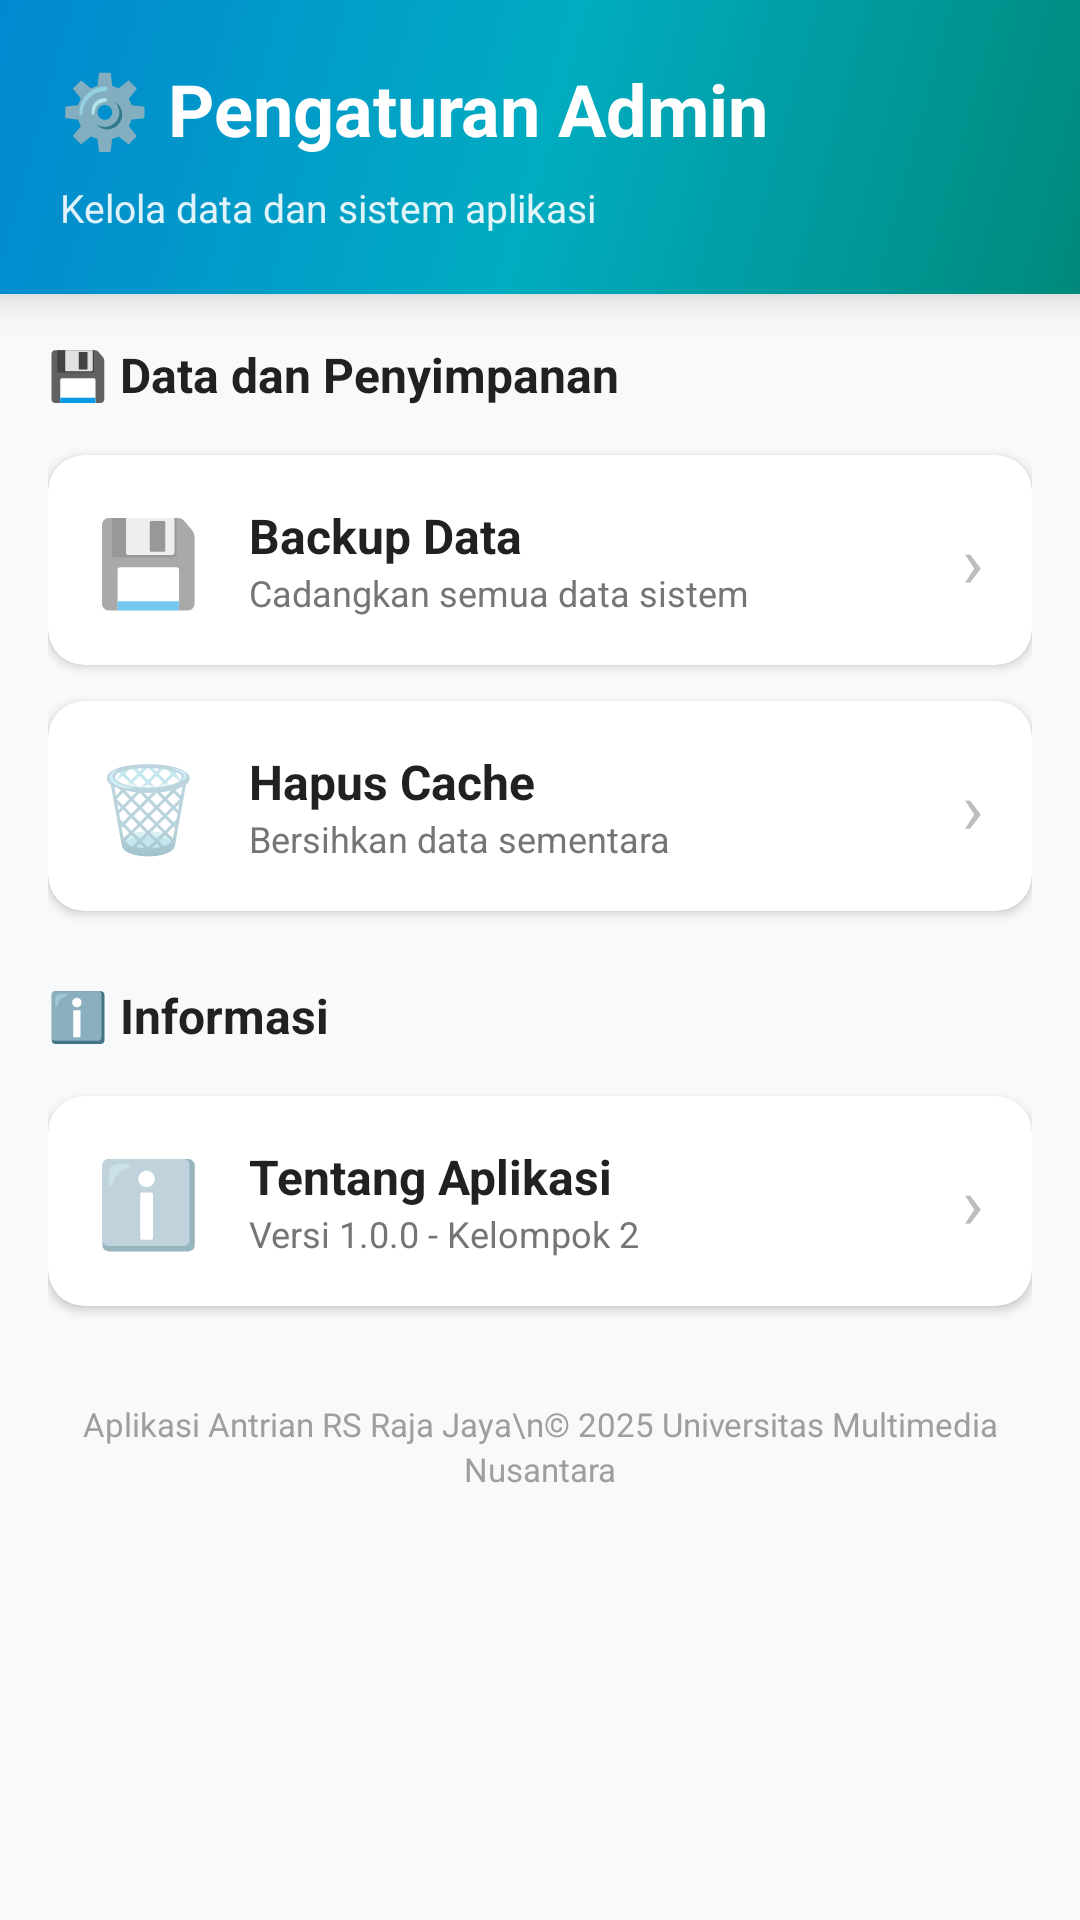

The Android layout XML behind this screen, and the referenced resources:
<!-- AndroidManifest.xml: application theme Theme.PROJECT_ANTRIAN_RSRJ_KELOMPOK_2 -->
<!-- res/layout/fragment_admin_settings.xml -->
<?xml version="1.0" encoding="utf-8"?>
<ScrollView xmlns:android="http://schemas.android.com/apk/res/android"
    xmlns:app="http://schemas.android.com/apk/res-auto"
    android:layout_width="match_parent"
    android:layout_height="match_parent"
    android:background="#F8F9FA"
    android:fillViewport="true">

    <LinearLayout
        android:layout_width="match_parent"
        android:layout_height="wrap_content"
        android:orientation="vertical">

        
        <LinearLayout
            android:layout_width="match_parent"
            android:layout_height="wrap_content"
            android:orientation="vertical"
            android:background="@drawable/bg_gradient_header"
            android:padding="20dp"
            android:elevation="8dp">

            <TextView
                android:layout_width="wrap_content"
                android:layout_height="wrap_content"
                android:text="⚙️ Pengaturan Admin"
                android:textColor="@android:color/white"
                android:textSize="24sp"
                android:textStyle="bold"
                android:layout_marginBottom="8dp"/>

            <TextView
                android:layout_width="wrap_content"
                android:layout_height="wrap_content"
                android:text="Kelola data dan sistem aplikasi"
                android:textColor="#E0FFFFFF"
                android:textSize="13sp"/>

        </LinearLayout>

        
        <LinearLayout
            android:layout_width="match_parent"
            android:layout_height="wrap_content"
            android:orientation="vertical"
            android:padding="16dp">

            
            <TextView
                android:layout_width="wrap_content"
                android:layout_height="wrap_content"
                android:text="💾 Data dan Penyimpanan"
                android:textSize="16sp"
                android:textStyle="bold"
                android:textColor="#212121"
                android:layout_marginBottom="16dp"/>

            
            <androidx.cardview.widget.CardView
                android:id="@+id/btnBackupData"
                android:layout_width="match_parent"
                android:layout_height="wrap_content"
                android:layout_marginBottom="12dp"
                app:cardCornerRadius="12dp"
                app:cardElevation="2dp"
                android:foreground="?attr/selectableItemBackground"
                android:clickable="true"
                android:focusable="true">

                <LinearLayout
                    android:layout_width="match_parent"
                    android:layout_height="wrap_content"
                    android:orientation="horizontal"
                    android:padding="16dp"
                    android:gravity="center_vertical">

                    <TextView
                        android:layout_width="wrap_content"
                        android:layout_height="wrap_content"
                        android:text="💾"
                        android:textSize="28sp"
                        android:layout_marginEnd="16dp"/>

                    <LinearLayout
                        android:layout_width="0dp"
                        android:layout_height="wrap_content"
                        android:layout_weight="1"
                        android:orientation="vertical">

                        <TextView
                            android:layout_width="wrap_content"
                            android:layout_height="wrap_content"
                            android:text="Backup Data"
                            android:textSize="16sp"
                            android:textStyle="bold"
                            android:textColor="#212121"/>

                        <TextView
                            android:layout_width="wrap_content"
                            android:layout_height="wrap_content"
                            android:text="Cadangkan semua data sistem"
                            android:textSize="12sp"
                            android:textColor="#757575"/>

                    </LinearLayout>

                    <TextView
                        android:layout_width="wrap_content"
                        android:layout_height="wrap_content"
                        android:text="›"
                        android:textSize="24sp"
                        android:textColor="#BDBDBD"/>

                </LinearLayout>

            </androidx.cardview.widget.CardView>

            
            <androidx.cardview.widget.CardView
                android:id="@+id/btnClearCache"
                android:layout_width="match_parent"
                android:layout_height="wrap_content"
                android:layout_marginBottom="24dp"
                app:cardCornerRadius="12dp"
                app:cardElevation="2dp"
                android:foreground="?attr/selectableItemBackground"
                android:clickable="true"
                android:focusable="true">

                <LinearLayout
                    android:layout_width="match_parent"
                    android:layout_height="wrap_content"
                    android:orientation="horizontal"
                    android:padding="16dp"
                    android:gravity="center_vertical">

                    <TextView
                        android:layout_width="wrap_content"
                        android:layout_height="wrap_content"
                        android:text="🗑️"
                        android:textSize="28sp"
                        android:layout_marginEnd="16dp"/>

                    <LinearLayout
                        android:layout_width="0dp"
                        android:layout_height="wrap_content"
                        android:layout_weight="1"
                        android:orientation="vertical">

                        <TextView
                            android:layout_width="wrap_content"
                            android:layout_height="wrap_content"
                            android:text="Hapus Cache"
                            android:textSize="16sp"
                            android:textStyle="bold"
                            android:textColor="#212121"/>

                        <TextView
                            android:layout_width="wrap_content"
                            android:layout_height="wrap_content"
                            android:text="Bersihkan data sementara"
                            android:textSize="12sp"
                            android:textColor="#757575"/>

                    </LinearLayout>

                    <TextView
                        android:layout_width="wrap_content"
                        android:layout_height="wrap_content"
                        android:text="›"
                        android:textSize="24sp"
                        android:textColor="#BDBDBD"/>

                </LinearLayout>

            </androidx.cardview.widget.CardView>

            
            <TextView
                android:layout_width="wrap_content"
                android:layout_height="wrap_content"
                android:text="ℹ️ Informasi"
                android:textSize="16sp"
                android:textStyle="bold"
                android:textColor="#212121"
                android:layout_marginBottom="16dp"/>

            
            <androidx.cardview.widget.CardView
                android:id="@+id/btnAbout"
                android:layout_width="match_parent"
                android:layout_height="wrap_content"
                android:layout_marginBottom="32dp"
                app:cardCornerRadius="12dp"
                app:cardElevation="2dp"
                android:foreground="?attr/selectableItemBackground"
                android:clickable="true"
                android:focusable="true">

                <LinearLayout
                    android:layout_width="match_parent"
                    android:layout_height="wrap_content"
                    android:orientation="horizontal"
                    android:padding="16dp"
                    android:gravity="center_vertical">

                    <TextView
                        android:layout_width="wrap_content"
                        android:layout_height="wrap_content"
                        android:text="ℹ️"
                        android:textSize="28sp"
                        android:layout_marginEnd="16dp"/>

                    <LinearLayout
                        android:layout_width="0dp"
                        android:layout_height="wrap_content"
                        android:layout_weight="1"
                        android:orientation="vertical">

                        <TextView
                            android:layout_width="wrap_content"
                            android:layout_height="wrap_content"
                            android:text="Tentang Aplikasi"
                            android:textSize="16sp"
                            android:textStyle="bold"
                            android:textColor="#212121"/>

                        <TextView
                            android:layout_width="wrap_content"
                            android:layout_height="wrap_content"
                            android:text="Versi 1.0.0 - Kelompok 2"
                            android:textSize="12sp"
                            android:textColor="#757575"/>

                    </LinearLayout>

                    <TextView
                        android:layout_width="wrap_content"
                        android:layout_height="wrap_content"
                        android:text="›"
                        android:textSize="24sp"
                        android:textColor="#BDBDBD"/>

                </LinearLayout>

            </androidx.cardview.widget.CardView>

            
            <TextView
                android:layout_width="wrap_content"
                android:layout_height="wrap_content"
                android:text="Aplikasi Antrian RS Raja Jaya\n© 2025 Universitas Multimedia Nusantara"
                android:textSize="11sp"
                android:textColor="#9E9E9E"
                android:gravity="center"
                android:layout_gravity="center_horizontal"
                android:lineSpacingExtra="2dp"/>

        </LinearLayout>

    </LinearLayout>

</ScrollView>
<!-- resources referenced by this layout -->
<resources>
  <!-- drawable bg_gradient_header (drawable) -->
  <?xml version="1.0" encoding="utf-8"?>
  <shape xmlns:android="http://schemas.android.com/apk/res/android">
      <gradient
          android:angle="135"
          android:startColor="#00897B"
          android:centerColor="#00ACC1"
          android:endColor="#0288D1"
          android:type="linear"/>
  </shape>
  <style name="Theme.PROJECT_ANTRIAN_RSRJ_KELOMPOK_2" parent="Base.Theme.PROJECT_ANTRIAN_RSRJ_KELOMPOK_2" />
  <style name="Base.Theme.PROJECT_ANTRIAN_RSRJ_KELOMPOK_2" parent="Theme.MaterialComponents.DayNight.NoActionBar">
          
          <item name="colorPrimary">@color/purple_500</item>
          <item name="colorPrimaryVariant">@color/purple_700</item>
          
          <item name="colorSecondary">@color/teal_200</item>
          <item name="colorSecondaryVariant">@color/teal_700</item>
          
          <item name="android:statusBarColor">?attr/colorPrimary</item>
          
          <item name="android:navigationBarColor">@color/purple_500</item>
          <item name="android:enforceNavigationBarContrast">true</item>
          
          <item name="android:windowBackground">@color/white</item>
          
          <item name="android:textColorPrimary">@color/text_primary</item>
      </style>
  <color name="purple_500">#FF6C5CE7</color>
  <color name="purple_700">#FF5A4A8F</color>
  <color name="teal_200">#FF03DAC5</color>
  <color name="teal_700">#FF018786</color>
  <color name="white">#FFFFFFFF</color>
  <color name="text_primary">@color/dark_gray</color>
  <color name="dark_gray">#FF333333</color>
</resources>
